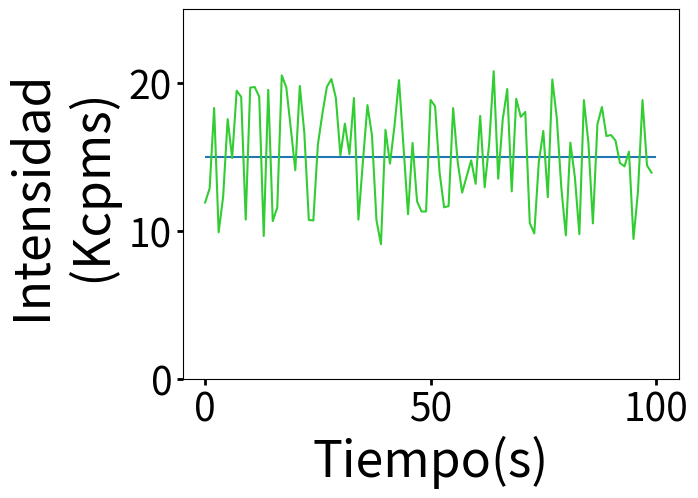
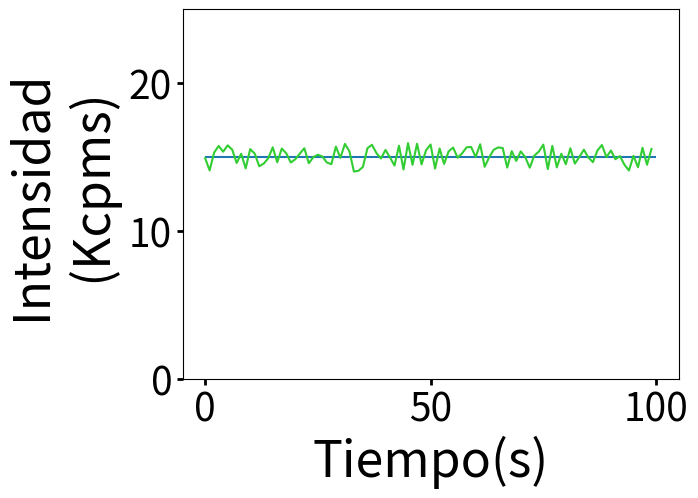
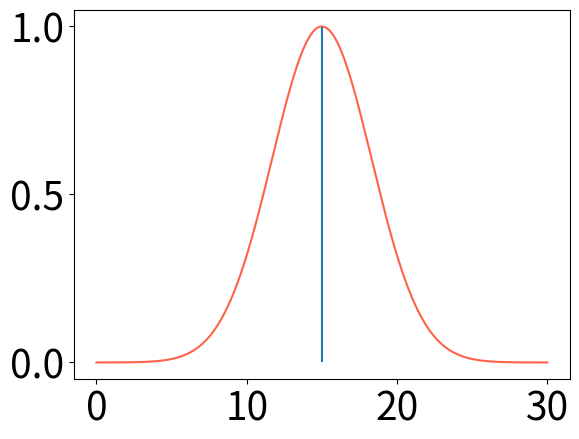
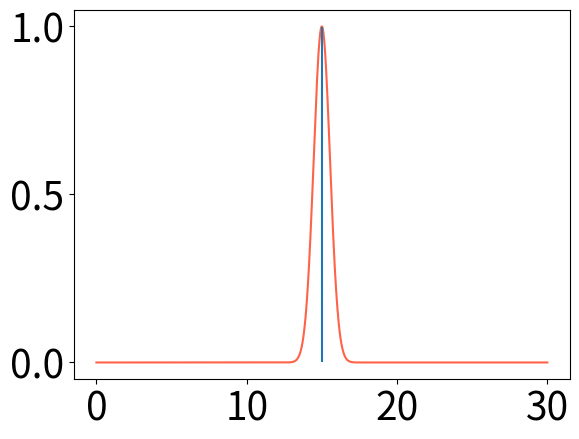

The matplotlib source for these figures, in order:
# -*- coding: utf-8 -*-
"""
Created on Tue Apr  9 20:25:06 2019
[redacted]
"""

import numpy as np
import matplotlib.pyplot as plt


#==============================================================================
#                                Tipografía de los gráficos
#==============================================================================    
SMALL_SIZE = 28
MEDIUM_SIZE = 36
BIGGER_SIZE = 39
plt.rc('font', size=SMALL_SIZE)          # controls default text sizes
plt.rc('axes', titlesize=SMALL_SIZE)     # fontsize of the axes title
plt.rc('axes', labelsize=MEDIUM_SIZE)    # fontsize of the x and y labels
plt.rc('xtick', labelsize=SMALL_SIZE)    # fontsize of the tick labels
plt.rc('ytick', labelsize=SMALL_SIZE)    # fontsize of the tick labels
plt.rc('legend', fontsize=22)    # legend fontsize
plt.rc('figure', titlesize=BIGGER_SIZE)  # fontsize of the figure title
#==============================================================================

plt.ioff()


tau = np.geomspace(1e-6,10,num=100)

i=0
ruido1 = []
ruido2 = []

#ruido = np.arange()
for i in tau:
    ruido1.append(np.random.uniform(9,21))#-np.random.uniform(14,16))
    ruido2.append(np.random.uniform(14,16))#-np.random.uniform(14,16))


s=1000
plt.figure()
plt.hlines(15,0,len(ruido1))  #linea que marca el valor del t_diff
plt.plot(ruido1,'limegreen')
plt.xlabel('Tiempo(s)')
plt.ylabel('Intensidad \n (Kcpms)')
plt.ylim(0,25)
plt.tick_params(which='minor', length=2, width=1.5)
plt.tick_params(which='major', length=4, width=2)
plt.show()

plt.figure()
plt.hlines(15,0,len(ruido2))  #linea que marca el valor del t_diff
plt.plot(ruido2,'limegreen')
plt.xlabel('Tiempo(s)')
plt.ylabel('Intensidad \n (Kcpms)')
plt.ylim(0,25)
plt.tick_params(which='minor', length=2, width=1.5)
plt.tick_params(which='major', length=4, width=2)
plt.show()



mu1 = 15 #np.mean(ruido) # media
sigma1 = np.std(ruido1) #desviación estándar     std = sqrt(mean(abs(x - x.mean())**2))

mu2 = 15#np.mean(ruido) # media
sigma2 = np.std(ruido2) #desviación estándar     std = sqrt(mean(abs(x - x.mean())**2))


def Gaussiana(mu,sigma):
     
    x_inicial = 0
    x_final = 30
    x_gaussiana=np.linspace(x_inicial,x_final,num=1000) # armo una lista de puntos donde quiero graficar la distribución de ajuste
   
    gaussiana3=(1/np.sqrt(2*np.pi*(sigma**2)))*np.exp((-.5)*((x_gaussiana-mu)/(sigma))**2)
#    gaussiana3= for g in gaussiana3:g/max(gaussiana3)

    return (x_gaussiana,gaussiana3)

x=np.linspace(0,30,1000)
Gausiana1 = Gaussiana(mu1,sigma1)[1]
Gausiana2 = Gaussiana(mu2,sigma2)[1]
Gausiana1=Gausiana1/max(Gausiana1)
Gausiana2=Gausiana2/max(Gausiana2)

plt.figure()
plt.plot(x,Gausiana1, color='tomato')
plt.axvline(x=mu1,ymin=0.05,ymax=0.95)
plt.show()

plt.figure()
plt.plot(x,Gausiana2, color='tomato')

plt.axvline(x=mu1,ymin=0.05,ymax=0.95)
plt.show()
